Image classification data set "lung_images" (Kaumarya/lung-cancer-detection on GitHub). Class labels (4): adenocarcinoma, large cell carcinoma, normal, squamous cell carcinoma.

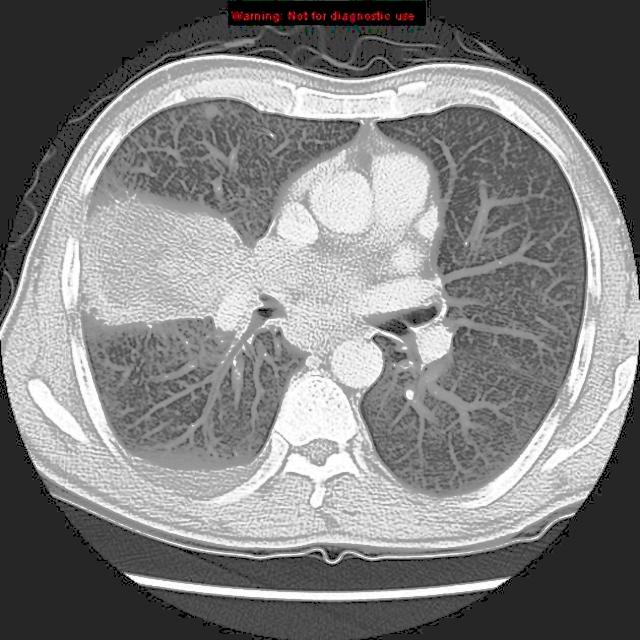
Label: large cell carcinoma

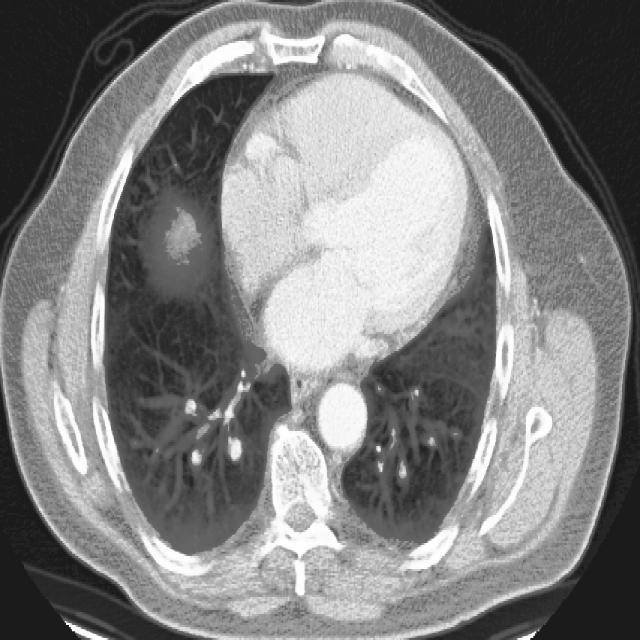
Label: squamous cell carcinoma

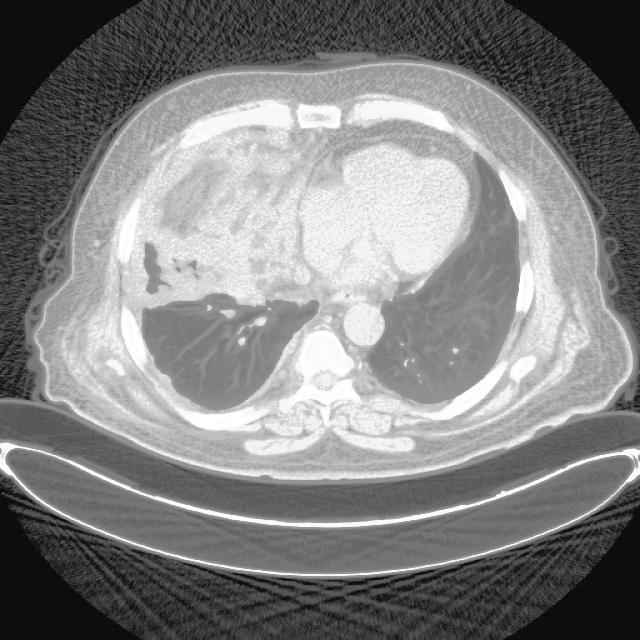
Label: adenocarcinoma

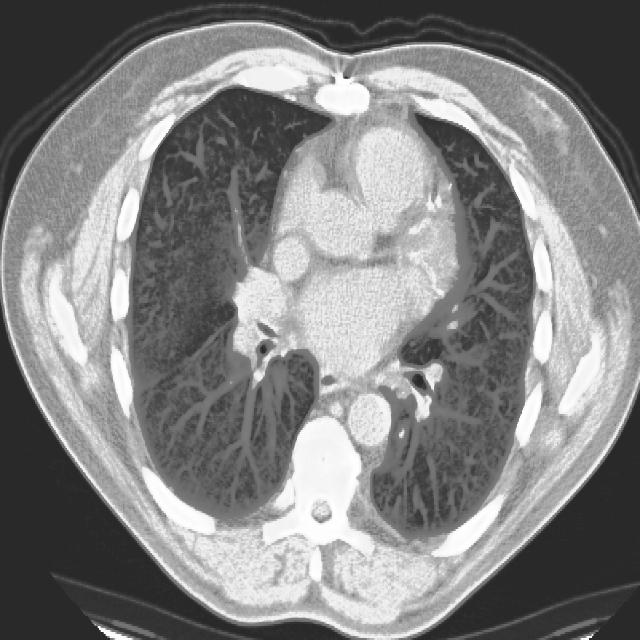
Label: squamous cell carcinoma

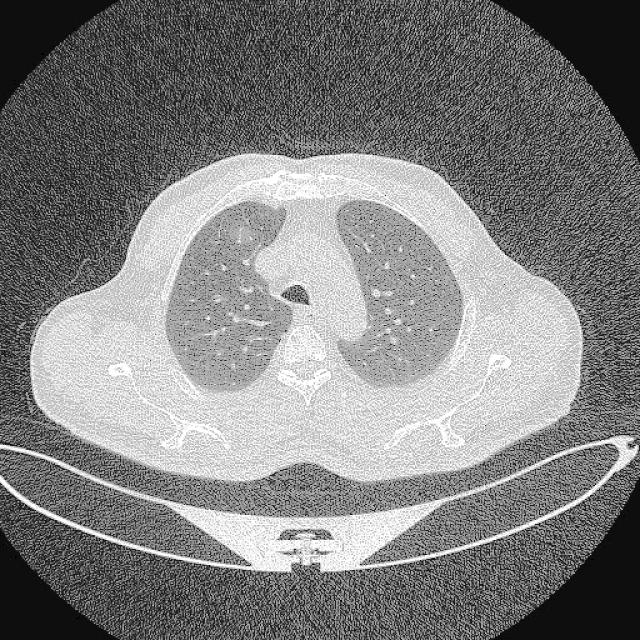
Label: normal

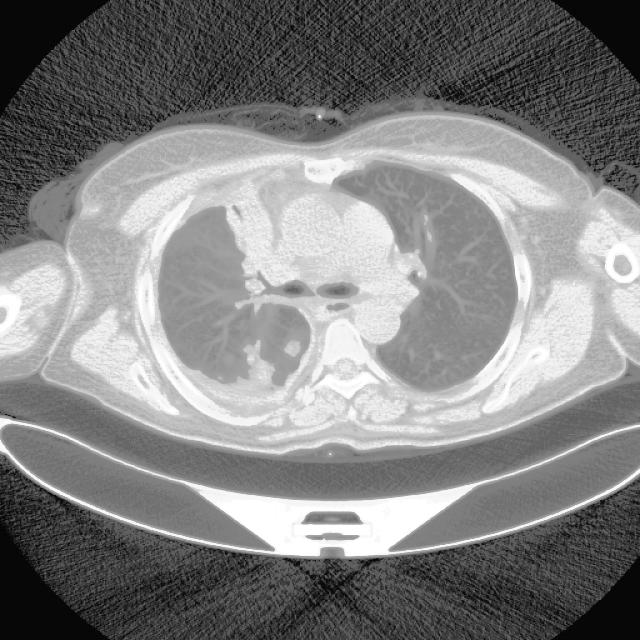
Label: adenocarcinoma
